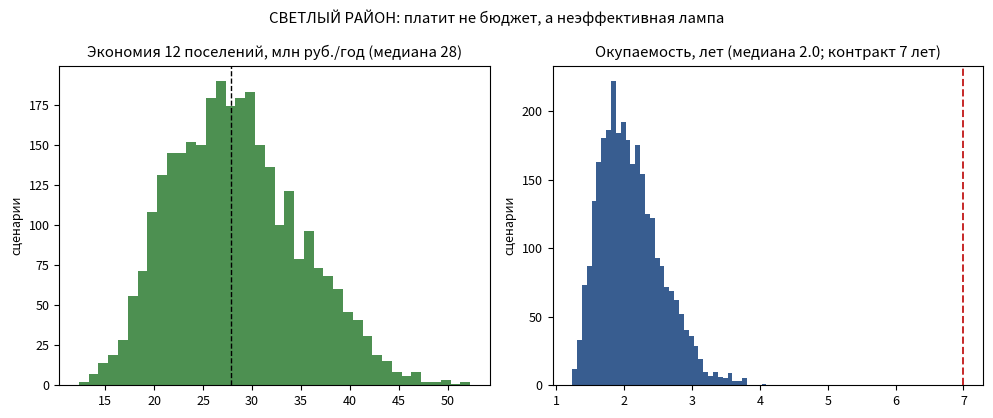

The script that saved this image:
# СВЕТЛЫЙ РАЙОН: экономика платформы на 12 поселений (Монте-Карло)
# Запуск: python3 svetly_economics.py -> svetly_economics.png
import numpy as np
import matplotlib.pyplot as plt

rng = np.random.default_rng(29)
N = 3000

points = rng.triangular(6000, 8000, 10000, N).astype(int)     # светоточек
old_w = rng.uniform(180, 250, N)        # Вт средняя старая лампа ДНаТ/ДРЛ
new_w = rng.uniform(55, 100, N)         # Вт новая с диммированием
hours = 4100.0                            # часов горения в год
tariff = rng.uniform(5.2, 7.4, N)         # руб/кВт-ч (сельский/город)

kwh_old = points * old_w * hours / 1e3
kwh_new = points * new_w * hours / 1e3
saving = (kwh_old - kwh_new) * tariff / 1e6    # млн руб/год

capex = points * rng.uniform(6.0, 7.0) / 1e3   # млн руб, 6-7 тыс/точка
payback = capex / (saving * 0.9)

plt.rcParams.update({"font.size": 9})
fig, ax = plt.subplots(1, 2, figsize=(10, 4.2))
ax[0].hist(saving, bins=40, color="#2e7d32", alpha=0.85)
ax[0].axvline(np.median(saving), color="k", ls="--", lw=1)
ax[0].set_title(f"Экономия 12 поселений, млн руб./год (медиана {np.median(saving):.0f})")
ax[0].set_ylabel("сценарии")
ax[1].hist(payback, bins=40, color="#15417d", alpha=0.85)
ax[1].axvline(7, color="#c62828", ls="--", lw=1.4)
ax[1].set_title(f"Окупаемость, лет (медиана {np.median(payback):.1f}; контракт 7 лет)")
ax[1].set_ylabel("сценарии")
fig.suptitle("СВЕТЛЫЙ РАЙОН: платит не бюджет, а неэффективная лампа")
fig.tight_layout()
fig.savefig("svetly_economics.png", dpi=150)
print("медиана экономии %.1f млн руб./год, окупаемость %.1f года"
      % (np.median(saving), np.median(payback)))
